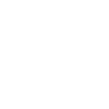
t = 0.00 s
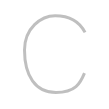
t = 0.25 s
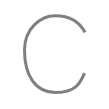
t = 0.50 s
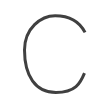
t = 0.75 s
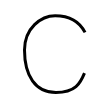
t = 1.00 s

The animated SVG that drew these frames (rendered in a browser with its animation timeline set to each time). Animation: 1 SMIL element (animate=1); one cycle of 1.00 s.

<svg width="109px" height="109px" viewBox="0 0 px 109px" xmlns="http://www.w3.org/2000/svg" xmlns:xlink="http://www.w3.org/1999/xlink" xml:space="preserve" version="1.1"  baseProfile="full">
<path d="M85.05,32.4c-6.94-13.73-19.8-16.76-29.91-16.76c-14.02,0-30.64,12.43-30.64,34.39c0,25.58,10.85,42.49,31.38,42.49c19.64,0,24.41-9.1,28.6-19.36" style="fill:none;stroke:black;stroke-width:3;opacity:0">
  <animate attributeType="CSS" attributeName="opacity" from="0" to="1" begin="0s" dur="1s" repeatCount="Indefinite" fill="freeze" />
</path>
</svg>
